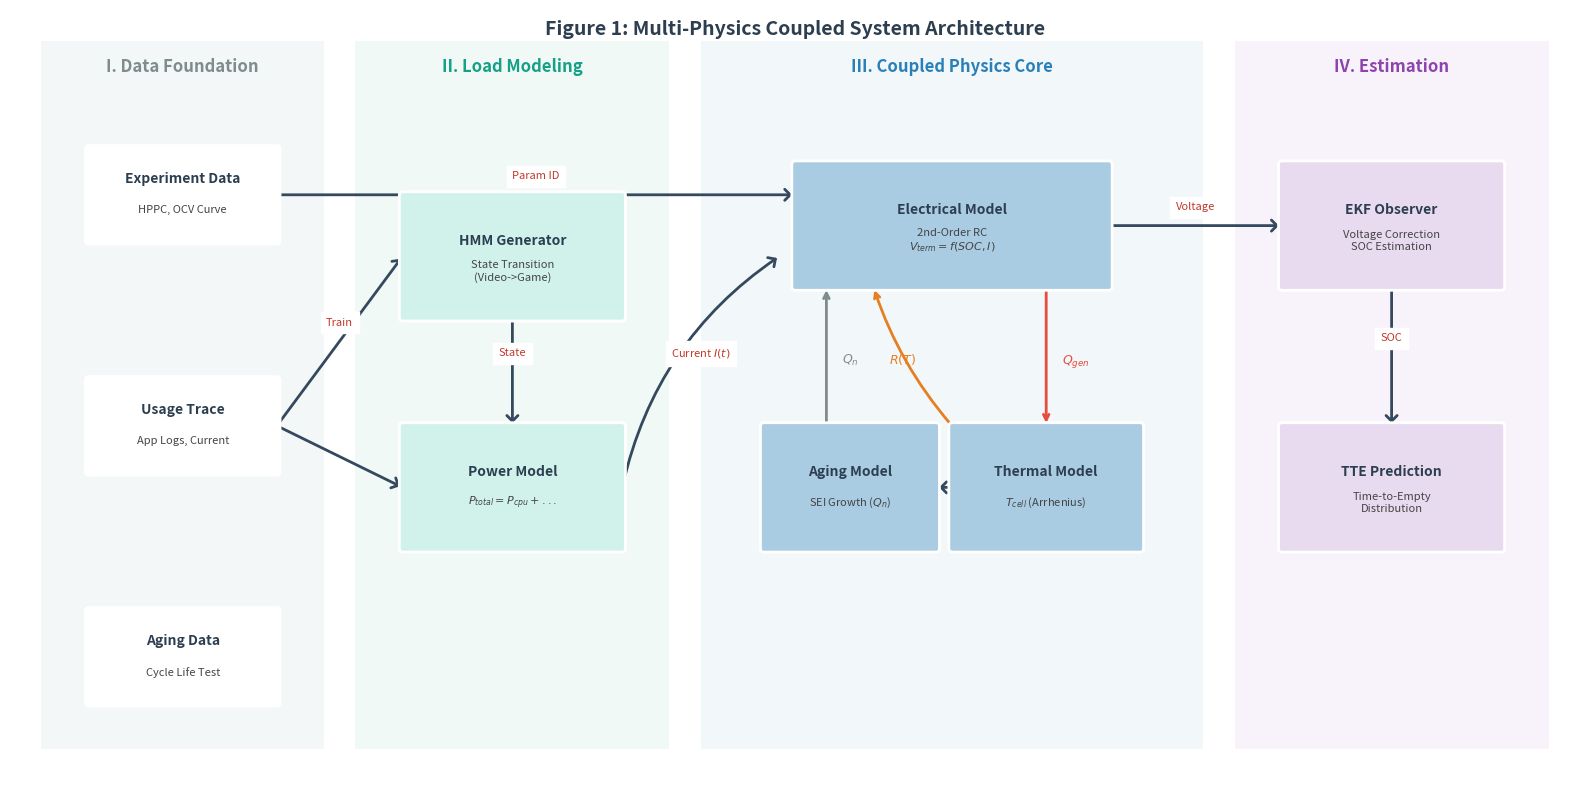

Python code for this plot:
"""
Framework Diagram Generator (Final Polish)
==========================================
Generates a high-end academic framework diagram with strict alignment and modern aesthetics.
"""

import matplotlib.pyplot as plt
import matplotlib.patches as patches
from matplotlib.path import Path
import os

def create_framework_diagram():
    # Setup figure
    fig, ax = plt.subplots(figsize=(16, 8), dpi=300)
    ax.set_xlim(0, 100)
    ax.set_ylim(0, 50)
    ax.axis('off')
    
    # Modern Palette (Flat UI)
    colors = {
        'col1_bg': '#eef2f3',  # Light Grey
        'col2_bg': '#e8f6f3',  # Mint
        'col3_bg': '#eaf2f8',  # Light Blue
        'col4_bg': '#f4ecf7',  # Light Purple
        
        'node_data': '#bdc3c7',
        'node_load': '#a2d9ce',
        'node_core': '#85c1e9', # Strong Blue
        'node_out':  '#d2b4de',
        
        'text_dark': '#2c3e50',
        'edge': '#34495e'
    }

    # 1. Draw Column Backgrounds
    # Col 1: Data
    ax.add_patch(patches.Rectangle((2, 2), 18, 46, color=colors['col1_bg'], ec='none', alpha=0.6, zorder=0))
    ax.text(11, 46, "I. Data Foundation", ha='center', fontsize=12, fontweight='bold', color='#7f8c8d')
    
    # Col 2: Load
    ax.add_patch(patches.Rectangle((22, 2), 20, 46, color=colors['col2_bg'], ec='none', alpha=0.6, zorder=0))
    ax.text(32, 46, "II. Load Modeling", ha='center', fontsize=12, fontweight='bold', color='#16a085')

    # Col 3: Physics Core
    ax.add_patch(patches.Rectangle((44, 2), 32, 46, color=colors['col3_bg'], ec='none', alpha=0.6, zorder=0))
    ax.text(60, 46, "III. Coupled Physics Core", ha='center', fontsize=12, fontweight='bold', color='#2980b9')

    # Col 4: Output
    ax.add_patch(patches.Rectangle((78, 2), 20, 46, color=colors['col4_bg'], ec='none', alpha=0.6, zorder=0))
    ax.text(88, 46, "IV. Estimation", ha='center', fontsize=12, fontweight='bold', color='#8e44ad')

    # Helper: Draw Node
    def node(x, y, w, h, title, sub, color):
        rect = patches.FancyBboxPatch((x, y), w, h, boxstyle='round,pad=0.2', 
                                    facecolor=color, edgecolor='white', linewidth=2, zorder=10)
        ax.add_patch(rect)
        ax.text(x+w/2, y+h/2+1, title, ha='center', va='center', fontsize=10, fontweight='bold', color='#2c3e50', zorder=11)
        ax.text(x+w/2, y+h/2-1, sub, ha='center', va='center', fontsize=8, color='#444', zorder=11)
        return (x, y, w, h)

    def link(p1, p2, label=None, bend=False):
        # Draw arrow
        xy = p2
        xytext = p1
        
        con = "arc3,rad=0"
        if bend: con = "arc3,rad=-0.2"
        
        ax.annotate('', xy=xy, xytext=xytext, 
                    arrowprops=dict(arrowstyle='->,head_width=0.4', lw=2, color='#34495e', connectionstyle=con), zorder=5)
        
        if label:
            mx, my = (p1[0]+p2[0])/2, (p1[1]+p2[1])/2
            ax.text(mx, my+1, label, ha='center', fontsize=8, backgroundcolor='white', color='#c0392b', zorder=6)

    # --- Nodes ---
    
    # I. Data
    node(5, 35, 12, 6, "Experiment Data", "HPPC, OCV Curve", '#ffffff')
    node(5, 20, 12, 6, "Usage Trace", "App Logs, Current", '#ffffff')
    node(5, 5, 12, 6, "Aging Data", "Cycle Life Test", '#ffffff')

    # II. Load
    node(25, 30, 14, 8, "HMM Generator", "State Transition\n(Video->Game)", '#d1f2eb')
    node(25, 15, 14, 8, "Power Model", "$P_{total} = P_{cpu} + ...$", '#d1f2eb')
    
    # III. Core (The Complex Part)
    # Arrange in a triangle loop
    
    # 1. Electrical (Top)
    node(50, 32, 20, 8, "Electrical Model", "2nd-Order RC\n$V_{term} = f(SOC, I)$", '#a9cce3')
    
    # 2. Thermal (Right Bottom)
    node(60, 15, 12, 8, "Thermal Model", "$T_{cell}$ (Arrhenius)", '#a9cce3')
    
    # 3. Aging (Left Bottom)
    node(48, 15, 11, 8, "Aging Model", "SEI Growth ($Q_n$)", '#a9cce3')

    # IV. Output
    node(81, 32, 14, 8, "EKF Observer", "Voltage Correction\nSOC Estimation", '#e8daef')
    node(81, 15, 14, 8, "TTE Prediction", "Time-to-Empty\nDistribution", '#e8daef')

    # --- Links ---
    
    # Data -> Load
    link((17, 23), (25, 34), "Train") # Trace -> HMM
    link((17, 23), (25, 19)) # Trace -> Power
    
    # Data -> Core (Param ID)
    link((17, 38), (50, 38), "Param ID") # HPPC -> Elec
    
    # Load -> Power
    link((32, 30), (32, 23), "State") # HMM -> Power
    
    # Power -> Elec
    link((39, 19), (49, 34), "Current $I(t)$", bend=True)
    
    # Core Coupling Ring
    # Elec -> Thermal (Joules)
    ax.annotate('', xy=(66, 23), xytext=(66, 32), 
                arrowprops=dict(arrowstyle='->', lw=2, color='#e74c3c'), zorder=5)
    ax.text(67, 27, "$Q_{gen}$", color='#e74c3c', fontsize=9)
    
    # Thermal -> Aging (Temp)
    link((60, 19), (59, 19))
    
    # Thermal -> Elec (Param T)
    ax.annotate('', xy=(55, 32), xytext=(60, 23), 
                arrowprops=dict(arrowstyle='->', lw=2, color='#e67e22', connectionstyle="arc3,rad=-0.1"), zorder=5)
    ax.text(56, 27, "$R(T)$", color='#e67e22', fontsize=9)

    # Aging -> Elec (Capacity Fade)
    ax.annotate('', xy=(52, 32), xytext=(52, 23), 
                arrowprops=dict(arrowstyle='->', lw=2, color='#7f8c8d'), zorder=5)
    ax.text(53, 27, "$Q_n$", color='#7f8c8d', fontsize=9)

    # Core -> Out
    link((70, 36), (81, 36), "Voltage") # Elec -> EKF
    link((88, 32), (88, 23), "SOC")     # EKF -> TTE
    
    # Title
    fig.text(0.5, 0.95, "Figure 1: Multi-Physics Coupled System Architecture", 
             ha='center', fontsize=14, fontweight='bold', color='#2c3e50')

    # Save
    output_path = os.path.join("paper_results", "framework_diagram.png")
    os.makedirs("paper_results", exist_ok=True)
    plt.tight_layout()
    plt.savefig(output_path, dpi=300, bbox_inches='tight')
    print(f"Polished diagram saved to {output_path}")

if __name__ == "__main__":
    create_framework_diagram()
